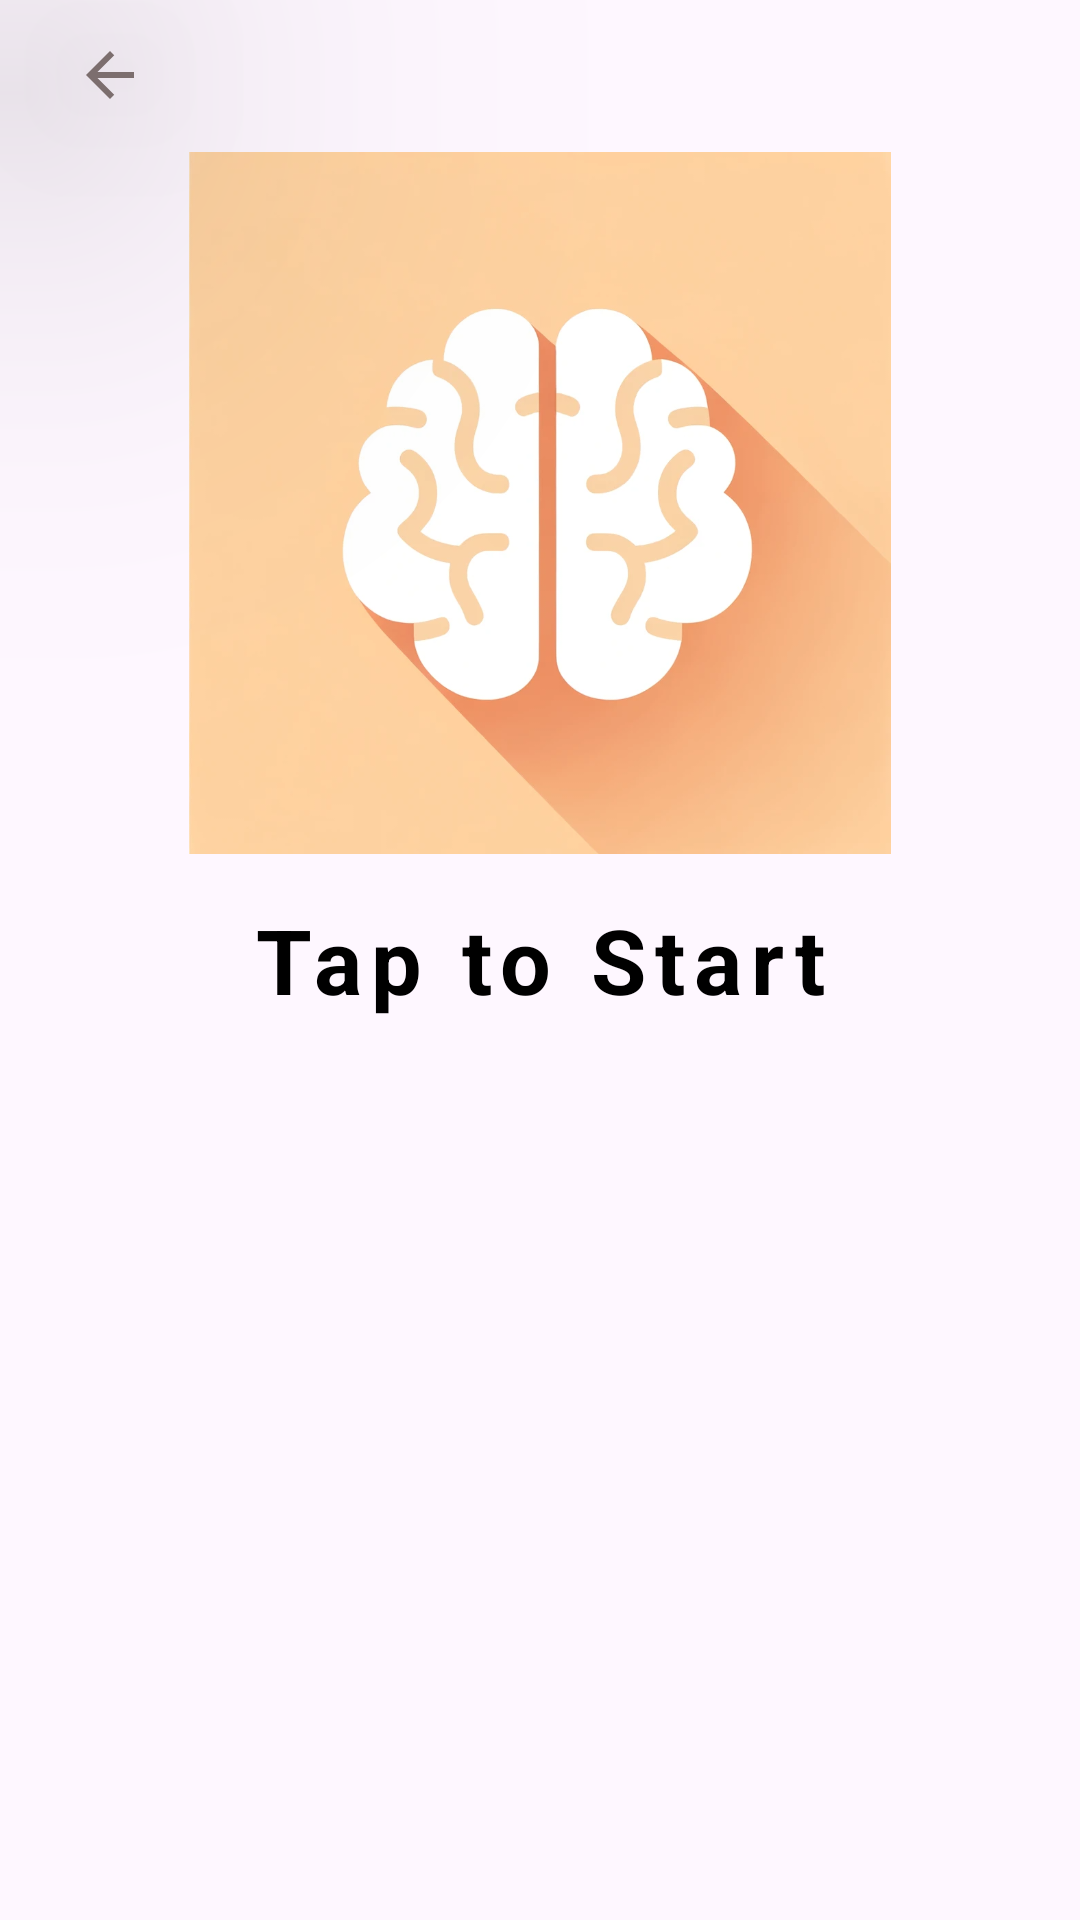

Reconstruct the res/layout file that produces this screen, plus the resources it refers to.
<!-- AndroidManifest.xml: application theme Theme.HumanBenchmark -->
<!-- res/layout/sequence_game_activity.xml -->
<?xml version="1.0" encoding="utf-8"?>
<androidx.constraintlayout.widget.ConstraintLayout xmlns:android="http://schemas.android.com/apk/res/android"
    xmlns:app="http://schemas.android.com/apk/res-auto"
    xmlns:tools="http://schemas.android.com/tools"
    android:layout_width="match_parent"
    android:layout_height="match_parent"
    android:id="@+id/SequenceGameLayout"
    tools:context=".SequenceGameActivity">

    <ImageButton
        android:id="@+id/sequence_back"
        android:layout_width="wrap_content"
        android:layout_height="wrap_content"
        android:layout_marginTop="16dp"

        android:src="@drawable/baseline_arrow_back_24"
        app:layout_constraintBottom_toTopOf="@+id/memory_icon"
        app:layout_constraintEnd_toEndOf="parent"
        app:layout_constraintHorizontal_bias="0.041"
        app:layout_constraintStart_toStartOf="parent"
        app:layout_constraintTop_toTopOf="parent"
        android:scaleType="fitCenter"
        android:adjustViewBounds="true"
        android:maxHeight="50dp"
        android:maxWidth="50dp"
        android:translationZ="90dp"
        android:backgroundTint="@color/transparent" />

    <TextView
        android:id="@+id/level_text"
        android:layout_width="wrap_content"
        android:layout_height="wrap_content"
        android:text="Level: 1"
        app:layout_constraintBottom_toBottomOf="@id/sequence_game_content"
        app:layout_constraintEnd_toEndOf="parent"
        app:layout_constraintStart_toStartOf="parent"
        app:layout_constraintTop_toTopOf="parent"
        app:layout_constraintVertical_bias="0.181"
        android:textSize="40sp"
        android:visibility="invisible"/>

    <TextView
        android:id="@+id/score_text"
        android:layout_width="wrap_content"
        android:layout_height="wrap_content"
        android:text=""
        android:textSize="18sp"
        android:visibility="invisible"
        app:layout_constraintBottom_toBottomOf="@+id/sequence_game_start"
        app:layout_constraintEnd_toEndOf="parent"
        app:layout_constraintStart_toStartOf="parent"
        app:layout_constraintTop_toBottomOf="@+id/sequence_game_content"
        android:textColor="@color/black" />

    <TextView
        android:id="@+id/sequence_game_start"
        android:layout_width="match_parent"
        android:layout_height="match_parent"
        android:gravity="center"
        android:letterSpacing="0.1"
        android:text="Tap to Start"
        android:textColor="@color/black"
        android:textSize="30sp"
        android:textStyle="bold"
        app:layout_constraintBottom_toBottomOf="parent"
        app:layout_constraintEnd_toEndOf="parent"
        app:layout_constraintHorizontal_bias="0.0"
        app:layout_constraintStart_toStartOf="parent"
        app:layout_constraintTop_toTopOf="parent"
        app:layout_constraintVertical_bias="0.0" />

    <LinearLayout
        android:id="@+id/sequence_game_content"
        android:layout_width="wrap_content"
        android:layout_height="wrap_content"
        app:layout_constraintBottom_toBottomOf="parent"
        app:layout_constraintEnd_toEndOf="parent"
        app:layout_constraintStart_toStartOf="parent"
        app:layout_constraintTop_toTopOf="parent"
        android:visibility="invisible"
        android:orientation="vertical" />

    <ImageView
        android:id="@+id/memory_icon"
        android:layout_width="234dp"
        android:layout_height="268dp"
        android:src="@drawable/memory_icon"
        app:layout_constraintBottom_toTopOf="@+id/sequence_game_content"
        app:layout_constraintEnd_toEndOf="parent"
        app:layout_constraintHorizontal_bias="0.500"
        app:layout_constraintStart_toStartOf="parent"
        app:layout_constraintTop_toTopOf="parent"
        app:layout_constraintVertical_bias="0.163"
        android:layout_marginTop="30dp" />


</androidx.constraintlayout.widget.ConstraintLayout>
<!-- resources referenced by this layout -->
<resources>
  <color name="black">#FF000000</color>
  <color name="transparent">#00000000</color>
  <!-- drawable baseline_arrow_back_24 (drawable) -->
  <vector android:autoMirrored="true" android:height="24dp"
      android:tint="#7C6E6E" android:viewportHeight="24"
      android:viewportWidth="24" android:width="24dp" xmlns:android="http://schemas.android.com/apk/res/android">
      <path android:fillColor="@android:color/white" android:pathData="M20,11H7.83l5.59,-5.59L12,4l-8,8 8,8 1.41,-1.41L7.83,13H20v-2z"/>
  </vector>
  <!-- drawable memory_icon: png bitmap (drawable, 283712 bytes) -->
  <style name="Theme.HumanBenchmark" parent="Base.Theme.HumanBenchmark" />
  <style name="Base.Theme.HumanBenchmark" parent="Theme.Material3.DayNight.NoActionBar">
  
          
      </style>
</resources>
